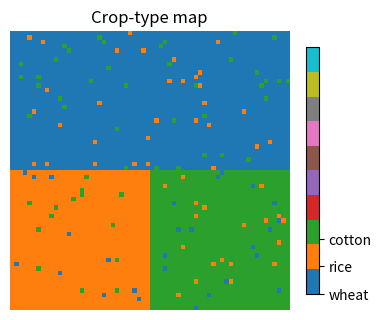
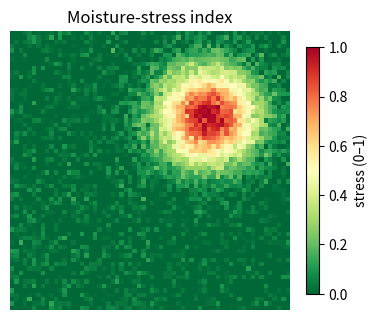
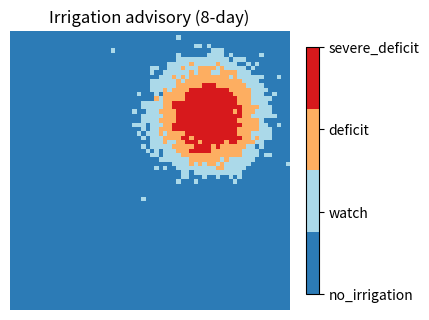
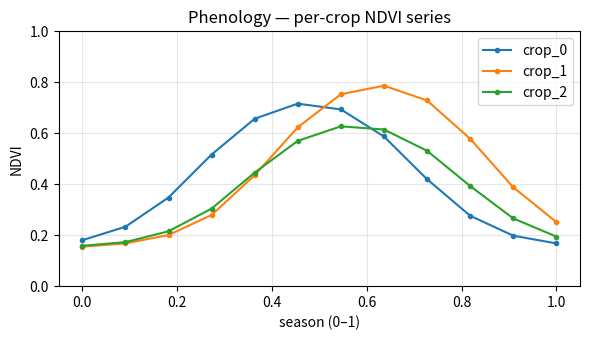

Source code (Python) for these figures, in order:
import numpy as np

rng = np.random.default_rng(42)

try:
    import matplotlib.pyplot as plt
    HAVE_MPL = True
except Exception:
    HAVE_MPL = False
    print('[demo] matplotlib not installed — charts will render as text summaries.')

print('numpy', np.__version__, '| matplotlib:', HAVE_MPL)

def _synthetic_run_demo(size=64, n_steps=12, seed=42):
    """Self-contained offline stand-in for agristress.pipeline.orchestrator.run_demo.

    Builds a small synthetic command-area scene with 3 crop types, derives a
    phenology-aware NDVI series, a moisture-stress map and an 8-day advisory map.
    Pure numpy; no I/O. Returns the same dict shape the real orchestrator emits.
    """
    rng = np.random.default_rng(seed)
    # --- crop map: 3 blocky fields (0=wheat, 1=rice, 2=cotton) ---
    crop_map = np.zeros((size, size), dtype=int)
    crop_map[: size // 2, :] = 0
    crop_map[size // 2 :, : size // 2] = 1
    crop_map[size // 2 :, size // 2 :] = 2
    crop_map = np.where(rng.random((size, size)) < 0.05, rng.integers(0, 3, (size, size)), crop_map)

    # --- per-crop double-logistic-ish NDVI trajectories over the season ---
    t = np.linspace(0, 1, n_steps)
    def _logistic(tt, peak, s, a, rsp=12, rau=12):
        green = 1 / (1 + np.exp(-rsp * (tt - s)))
        senesce = 1 / (1 + np.exp(-rau * (tt - a)))
        return 0.15 + (peak - 0.15) * (green - senesce)
    profiles = {
        0: _logistic(t, 0.80, 0.25, 0.70),   # wheat: early
        1: _logistic(t, 0.88, 0.40, 0.85),   # rice: late, high peak
        2: _logistic(t, 0.70, 0.35, 0.80),   # cotton
    }
    # NDVI cube (time, y, x)
    ndvi_cube = np.stack([
        np.choose(crop_map, [profiles[0][k], profiles[1][k], profiles[2][k]])
        + rng.normal(0, 0.02, (size, size))
        for k in range(n_steps)
    ])
    ndvi_cube = np.clip(ndvi_cube, 0, 1)

    # --- moisture stress: a dry patch lowers NDVI vs the crop's expectation ---
    yy, xx = np.mgrid[0:size, 0:size]
    dry = np.exp(-(((xx - size * 0.7) ** 2 + (yy - size * 0.3) ** 2) / (2 * (size * 0.12) ** 2)))
    peak_ndvi = ndvi_cube.max(axis=0)
    expected = np.choose(crop_map, [profiles[0].max(), profiles[1].max(), profiles[2].max()])
    # Vegetation Condition Index-style deficit, amplified by the dry patch.
    stress_map = np.clip((expected - peak_ndvi) * 3 + dry, 0, 1)

    # --- advisory: bucket stress into 0..3 (no_irrigation..severe) ---
    advisory_map = np.digitize(stress_map, [0.15, 0.35, 0.6]).astype(int)

    # --- a representative NDVI series (field means per crop) ---
    ndvi_series = {f'crop_{c}': ndvi_cube[:, crop_map == c].mean(axis=1) for c in range(3)}
    return {
        'crop_map': crop_map,
        'stress_map': stress_map,
        'advisory_map': advisory_map,
        'ndvi_series': ndvi_series,
        'time': t,
        'crop_labels': {0: 'wheat', 1: 'rice', 2: 'cotton'},
        'advisory_labels': {0: 'no_irrigation', 1: 'watch', 2: 'deficit', 3: 'severe_deficit'},
        'source': 'synthetic-fallback',
    }


try:
    from agristress.pipeline.orchestrator import run_demo
    result = run_demo()
    result.setdefault('source', 'agristress.pipeline.orchestrator')
    print('[demo] ran agristress.pipeline.orchestrator.run_demo()')
except Exception as exc:
    print(f'[demo] agristress orchestrator unavailable ({type(exc).__name__}); using embedded synthetic demo.')
    result = _synthetic_run_demo()

print('result keys:', sorted(result.keys()))
print('source     :', result['source'])

crop_map = np.asarray(result['crop_map'])
labels = result.get('crop_labels', {0: 'class0', 1: 'class1', 2: 'class2'})

if HAVE_MPL:
    plt.figure(figsize=(4.5, 4))
    plt.imshow(crop_map, cmap='tab10', vmin=0, vmax=9)
    plt.title('Crop-type map')
    plt.axis('off')
    cbar = plt.colorbar(ticks=sorted(labels), shrink=0.8)
    cbar.ax.set_yticklabels([labels[k] for k in sorted(labels)])
    plt.show()
else:
    vals, counts = np.unique(crop_map, return_counts=True)
    print('Crop-type pixel counts:')
    for v, c in zip(vals, counts):
        print(f'  {labels.get(int(v), v):>14}: {c}')

stress_map = np.asarray(result['stress_map'])

if HAVE_MPL:
    plt.figure(figsize=(4.5, 4))
    im = plt.imshow(stress_map, cmap='RdYlGn_r', vmin=0, vmax=1)
    plt.title('Moisture-stress index')
    plt.axis('off')
    plt.colorbar(im, shrink=0.8, label='stress (0–1)')
    plt.show()
else:
    print('Moisture stress — min/mean/max: '
          f'{stress_map.min():.2f} / {stress_map.mean():.2f} / {stress_map.max():.2f}')
    print(f'Stressed pixels (>0.5): {(stress_map > 0.5).mean() * 100:.1f}%')

advisory_map = np.asarray(result['advisory_map'])
adv_labels = result.get('advisory_labels', {0: 'no_irrigation', 1: 'watch', 2: 'deficit', 3: 'severe_deficit'})

if HAVE_MPL:
    from matplotlib.colors import ListedColormap
    cmap = ListedColormap(['#2c7bb6', '#abd9e9', '#fdae61', '#d7191c'])
    plt.figure(figsize=(4.5, 4))
    im = plt.imshow(advisory_map, cmap=cmap, vmin=0, vmax=3)
    plt.title('Irrigation advisory (8-day)')
    plt.axis('off')
    cbar = plt.colorbar(im, ticks=[0, 1, 2, 3], shrink=0.8)
    cbar.ax.set_yticklabels([adv_labels[k] for k in [0, 1, 2, 3]])
    plt.show()
else:
    vals, counts = np.unique(advisory_map, return_counts=True)
    print('Advisory class areas:')
    for v, c in zip(vals, counts):
        print(f'  {adv_labels.get(int(v), v):>16}: {c} px ({c / advisory_map.size * 100:.1f}%)')

series = result['ndvi_series']
t = np.asarray(result.get('time', np.linspace(0, 1, len(next(iter(series.values()))))))

if HAVE_MPL:
    plt.figure(figsize=(6, 3.5))
    for name, y in series.items():
        plt.plot(t, y, marker='o', ms=3, label=name)
    plt.xlabel('season (0–1)')
    plt.ylabel('NDVI')
    plt.title('Phenology — per-crop NDVI series')
    plt.ylim(0, 1)
    plt.legend()
    plt.grid(alpha=0.3)
    plt.tight_layout()
    plt.show()
else:
    print('Per-crop NDVI (sparkline-ish):')
    ramp = ' .:-=+*#%@'
    for name, y in series.items():
        y = np.asarray(y)
        spark = ''.join(ramp[int(np.clip(v, 0, 1) * (len(ramp) - 1))] for v in y)
        print(f'  {name:>8}: |{spark}|  peak={y.max():.2f}')
